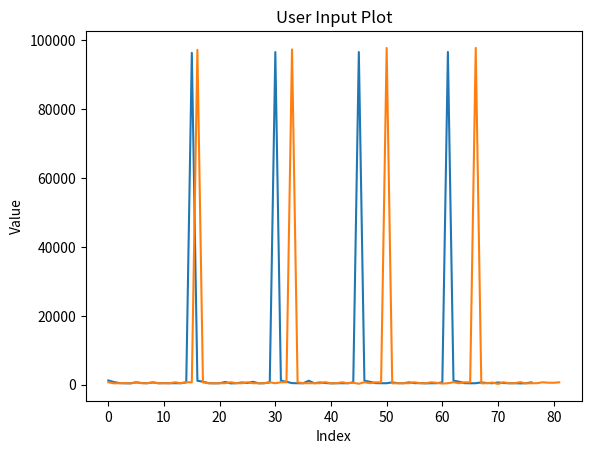

The matplotlib source for this figure:
import matplotlib.pyplot as plt


data = ('''1224
760
476
392
420
676
476
424
644
420
448
420
424
420
668
96376
1140
864
456
392
420
784
368
424
644
472
836
400
424
664
96608
1152
836
452
424
412
1152
420
648
472
392
424
420
424
664
96608
1152
832
456
420
424
664
444
424
676
444
452
392
424
420
668
96636
1152
868
440
404
420
668
476
420
644
476
424
440
372
424
664''',
'''700
392
420
480
368
696
424
424
696
424
424
420
700
424
696
688
97232
680
412
420
424
424
708
424
420
700
424
420
424
700
420
700
716
97372
676
424
424
424
420
728
392
424
700
420
564
272
708
424
696
676
97796
392
420
424
424
696
424
424
696
528
320
420
700
424
696
688
97812
392
424
624
220
700
420
424
736
384
424
424
696
572
552
684''')


for d in data:
    value_list = list() 
    for x in d.split("\n"):
        value_list.append( float( x.strip() ) ) 

    plt.plot(value_list)


# Create a plot
plt.title('User Input Plot')
plt.xlabel('Index')
plt.ylabel('Value')
plt.show()
